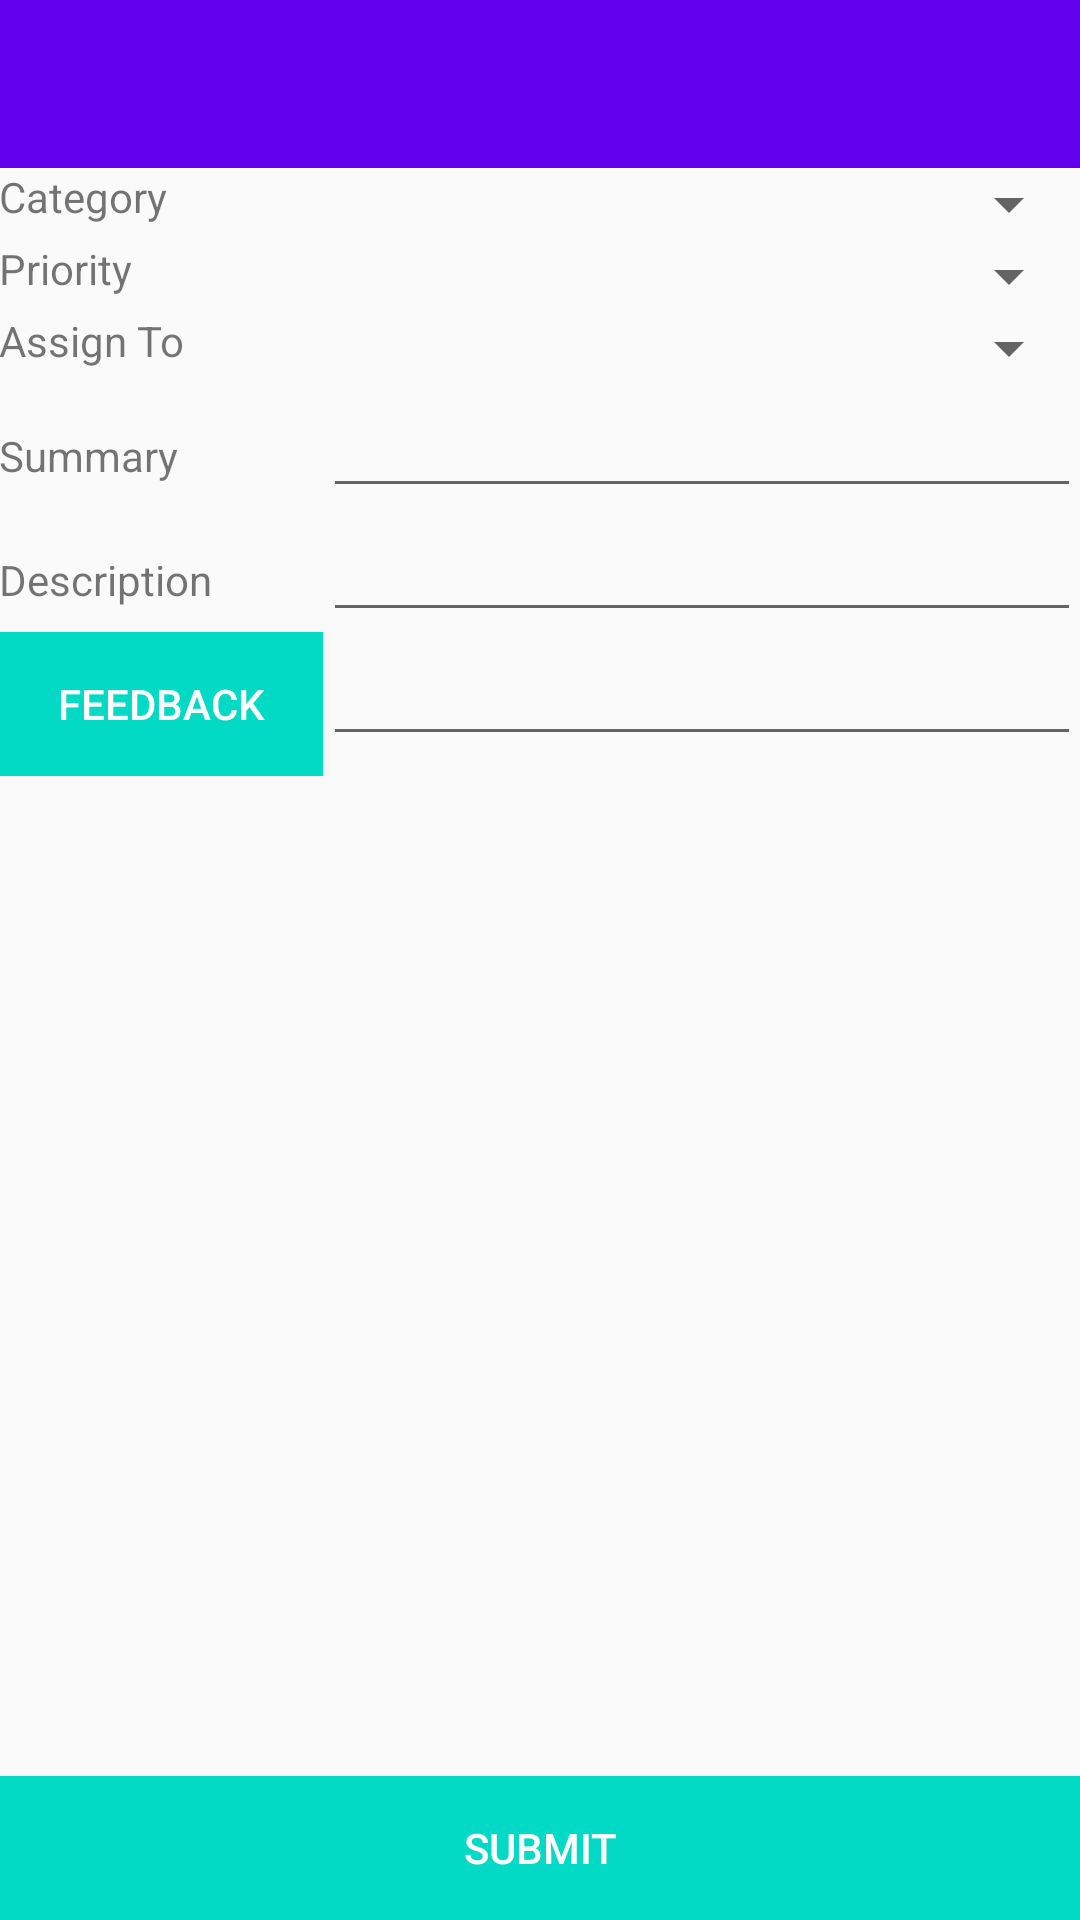

The Android layout XML behind this screen, and the referenced resources:
<!-- AndroidManifest.xml: application theme AppTheme -->
<!-- res/layout/activity_create_issue.xml -->
<?xml version="1.0" encoding="utf-8"?>
<RelativeLayout xmlns:android="http://schemas.android.com/apk/res/android"
    xmlns:tools="http://schemas.android.com/tools"
    android:layout_width="match_parent"
    android:layout_height="match_parent"
    tools:context="com.example.nguyendinhduc.myapplication.issue.DetailIssueActivity">

    <android.support.design.widget.AppBarLayout
        android:id="@+id/appbarLayout"
        android:layout_width="match_parent"
        android:layout_height="wrap_content">

        <include layout="@layout/toolbar" />
    </android.support.design.widget.AppBarLayout>

    <RelativeLayout
        android:layout_width="match_parent"
        android:layout_height="match_parent"
        android:layout_below="@id/appbarLayout">

        <ScrollView
            android:id="@+id/scrollView"
            android:layout_width="match_parent"
            android:layout_height="match_parent"
            android:layout_above="@+id/submitBtn">


            <LinearLayout
                android:layout_width="match_parent"
                android:layout_height="wrap_content"
                android:orientation="vertical">

                <LinearLayout
                    android:layout_width="match_parent"
                    android:layout_height="wrap_content"
                    android:orientation="horizontal"
                    android:padding="@dimen/activity_horizontal_margin">

                    <TextView
                        android:layout_width="0dp"
                        android:layout_height="wrap_content"
                        android:layout_weight="3"
                        android:text="Category" />

                    <Spinner
                        android:id="@+id/categorySpinnerInput"
                        android:layout_width="0dp"
                        android:layout_height="wrap_content"
                        android:layout_weight="7">

                    </Spinner>
                </LinearLayout>

                <LinearLayout
                    android:layout_width="match_parent"
                    android:layout_height="wrap_content"
                    android:orientation="horizontal"
                    android:padding="@dimen/activity_horizontal_margin">

                    <TextView
                        android:layout_width="0dp"
                        android:layout_height="wrap_content"
                        android:layout_weight="3"
                        android:text="Priority" />

                    <Spinner
                        android:id="@+id/prioritySpinnerInput"
                        android:layout_width="0dp"
                        android:layout_height="wrap_content"
                        android:layout_weight="7">

                    </Spinner>
                </LinearLayout>

                <LinearLayout
                    android:layout_width="match_parent"
                    android:layout_height="wrap_content"
                    android:orientation="horizontal"
                    android:padding="@dimen/activity_horizontal_margin">

                    <TextView
                        android:layout_width="0dp"
                        android:layout_height="wrap_content"
                        android:layout_weight="3"
                        android:text="Assign To" />

                    <Spinner
                        android:id="@+id/assignToSpinnerInput"
                        android:layout_width="0dp"
                        android:layout_height="wrap_content"
                        android:layout_weight="7">

                    </Spinner>
                </LinearLayout>

                <LinearLayout
                    android:layout_width="match_parent"
                    android:layout_height="wrap_content"
                    android:orientation="horizontal"
                    android:padding="@dimen/activity_horizontal_margin">

                    <TextView
                        android:layout_width="0dp"
                        android:layout_height="wrap_content"
                        android:layout_weight="3"
                        android:text="Summary" />

                    <EditText
                        android:id="@+id/summaryInput"
                        android:layout_width="0dp"
                        android:layout_height="wrap_content"
                        android:layout_weight="7" />
                </LinearLayout>

                <LinearLayout
                    android:layout_width="match_parent"
                    android:layout_height="wrap_content"
                    android:orientation="horizontal"
                    android:padding="@dimen/activity_horizontal_margin">

                    <TextView
                        android:layout_width="0dp"
                        android:layout_height="wrap_content"
                        android:layout_weight="3"
                        android:text="Description" />

                    <EditText
                        android:id="@+id/descriptionInput"
                        android:layout_width="0dp"
                        android:layout_height="wrap_content"
                        android:layout_weight="7">

                    </EditText>
                </LinearLayout>

                <LinearLayout
                    android:layout_width="match_parent"
                    android:layout_height="wrap_content"
                    android:orientation="horizontal"
                    android:padding="@dimen/activity_horizontal_margin">

                    <Button
                        android:layout_width="0dp"
                        android:layout_height="wrap_content"
                        android:layout_weight="3"
                        android:background="@color/colorAccent"
                        android:text="Feedback"
                        android:textColor="@android:color/white" />

                    <EditText
                        android:id="@+id/feedbackInput"
                        android:layout_width="0dp"
                        android:layout_height="wrap_content"
                        android:layout_weight="7">

                    </EditText>
                </LinearLayout>

            </LinearLayout>


        </ScrollView>

        <Button
            android:id="@+id/submitBtn"
            android:layout_width="match_parent"
            android:layout_height="wrap_content"
            android:layout_alignParentBottom="true"
            android:background="@color/colorAccent"
            android:text="Submit"
            android:textColor="@android:color/white" />
    </RelativeLayout>
</RelativeLayout>
<!-- res/layout/toolbar.xml (included above) -->
<?xml version="1.0" encoding="utf-8"?>
<android.support.v7.widget.Toolbar xmlns:android="http://schemas.android.com/apk/res/android"
    xmlns:app="http://schemas.android.com/apk/res-auto"
    android:id="@+id/toolbar"
    android:layout_width="match_parent"
    android:layout_height="wrap_content"
    app:theme="@style/ThemeOverlay.AppCompat.Dark">

</android.support.v7.widget.Toolbar>
<!-- resources referenced by this layout -->
<resources>
  <style name="AppTheme" parent="Theme.AppCompat.Light.NoActionBar">
          
          <item name="colorPrimary">@color/colorPrimary</item>
          <item name="colorPrimaryDark">@color/colorPrimaryDark</item>
          <item name="colorAccent">@color/colorAccent</item>
          
      </style>
  <!-- not gathered from this repository: default colours our renderer supplied (Android Studio template values) -->
  <color name="colorPrimary">#FF6200EE</color>
  <color name="colorPrimaryDark">#FF3700B3</color>
  <color name="colorAccent">#FF03DAC5</color>
</resources>
